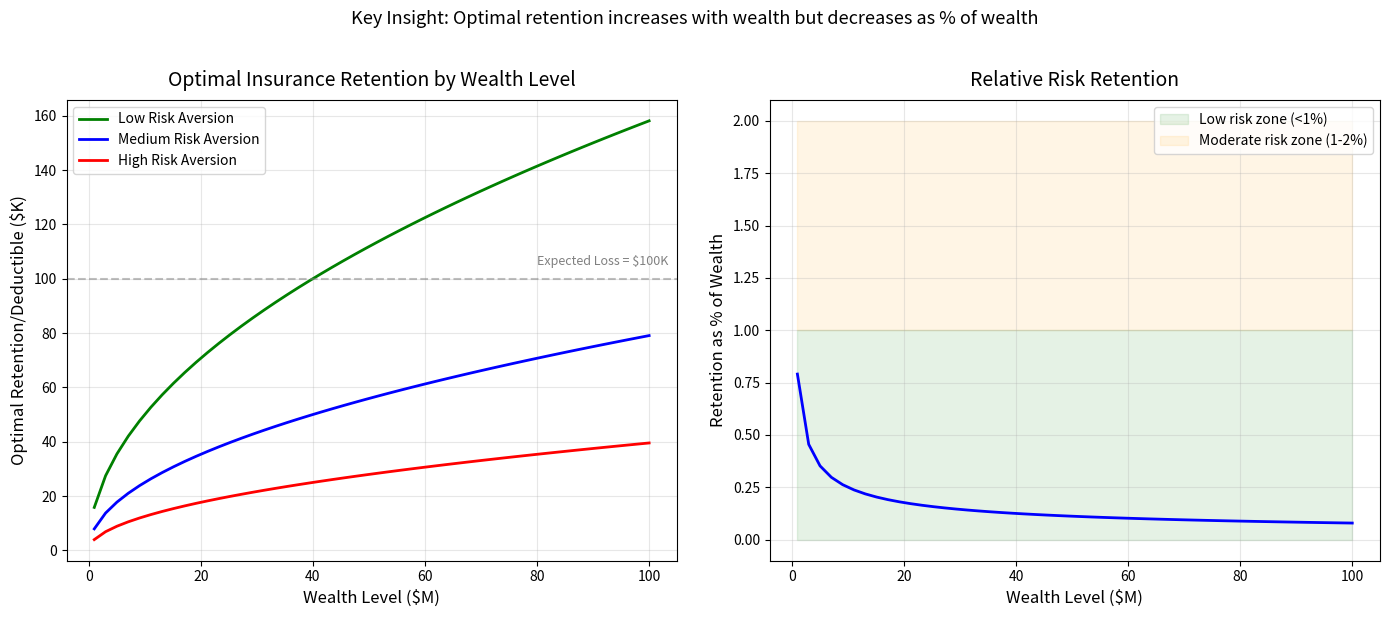

Source code (Python): (Note: this script raises an exception after producing the figure.)
"""
Simple and Clear Optimal Insurance Retention Example

This demonstrates the key insight: optimal insurance retention (deductible)
increases with wealth level because wealthier firms can better absorb losses.
"""

import matplotlib.pyplot as plt
import numpy as np
from scipy import stats


def calculate_optimal_retention(
    wealth, loss_mean=100_000, loss_std=50_000, premium_loading=0.3, risk_aversion=2
):
    """
    Calculate optimal retention using a simple analytical approach.

    The optimal retention balances:
    1. Premium savings (higher retention = lower premium)
    2. Risk exposure (higher retention = more volatility)
    3. Wealth level (more wealth = can handle more risk)
    """

    # Simple formula: optimal retention increases with wealth, decreases with risk aversion
    # This is based on utility maximization with CRRA utility
    base_retention = loss_mean * 0.5  # Base level is 50% of expected loss

    # Wealth effect: retention increases with wealth (concave relationship)
    wealth_factor = np.sqrt(wealth / 10_000_000)  # Normalized to $10M baseline

    # Risk aversion effect: higher risk aversion = lower retention
    risk_factor = 1 / risk_aversion

    # Combine factors
    optimal_retention = base_retention * wealth_factor * risk_factor

    # Cap retention at a reasonable level
    max_retention = min(wealth * 0.1, loss_mean * 3)  # Max 10% of wealth or 3x expected loss

    return min(optimal_retention, max_retention)


def simulate_wealth_with_insurance(
    initial_wealth, retention, n_years=10, growth_rate=0.08, loss_frequency=2
):
    """
    Simulate wealth evolution with insurance.
    """
    np.random.seed(42)
    wealth = initial_wealth
    history = [wealth]

    # Loss distribution
    loss_dist = stats.lognorm(s=0.5, scale=100_000)

    for year in range(n_years):
        # Growth
        wealth *= 1 + growth_rate

        # Calculate insurance premium (decreases with retention)
        expected_loss = loss_frequency * loss_dist.mean()
        if retention == 0:
            premium = expected_loss * 1.3  # Full insurance with 30% loading
        else:
            # Premium decreases as retention increases
            coverage_ratio = max(0, 1 - retention / (loss_dist.mean() * 3))
            premium = expected_loss * coverage_ratio * 1.3

        wealth -= premium

        # Generate losses
        n_losses = np.random.poisson(loss_frequency)
        for _ in range(n_losses):
            loss = loss_dist.rvs()
            retained_loss = min(loss, retention)
            wealth -= retained_loss

        wealth = max(0, wealth)  # Can't go negative
        history.append(wealth)

    return history


def main():
    """
    Create clear visualizations of optimal retention.
    """

    print("=" * 60)
    print("OPTIMAL INSURANCE RETENTION - SIMPLE CLEAR EXAMPLE")
    print("=" * 60)
    print()

    # 1. Show how optimal retention varies with wealth
    wealth_levels = np.linspace(1e6, 100e6, 50)

    # Calculate optimal retention for different risk aversion levels
    retentions_low_ra = [calculate_optimal_retention(w, risk_aversion=1) for w in wealth_levels]
    retentions_med_ra = [calculate_optimal_retention(w, risk_aversion=2) for w in wealth_levels]
    retentions_high_ra = [calculate_optimal_retention(w, risk_aversion=4) for w in wealth_levels]

    # Create the main plot
    fig, (ax1, ax2) = plt.subplots(1, 2, figsize=(14, 6))

    # Plot 1: Optimal retention vs wealth
    ax1.plot(
        wealth_levels / 1e6,
        np.array(retentions_low_ra) / 1e3,
        label="Low Risk Aversion",
        linewidth=2,
        color="green",
    )
    ax1.plot(
        wealth_levels / 1e6,
        np.array(retentions_med_ra) / 1e3,
        label="Medium Risk Aversion",
        linewidth=2,
        color="blue",
    )
    ax1.plot(
        wealth_levels / 1e6,
        np.array(retentions_high_ra) / 1e3,
        label="High Risk Aversion",
        linewidth=2,
        color="red",
    )

    ax1.set_xlabel("Wealth Level ($M)", fontsize=12)
    ax1.set_ylabel("Optimal Retention/Deductible ($K)", fontsize=12)
    ax1.set_title("Optimal Insurance Retention by Wealth Level", fontsize=14, pad=10)
    ax1.grid(True, alpha=0.3)
    ax1.legend(loc="upper left")

    # Add reference lines
    ax1.axhline(y=100, color="gray", linestyle="--", alpha=0.5, label="Expected Loss")
    ax1.text(80, 105, "Expected Loss = $100K", fontsize=9, color="gray")

    # Plot 2: Retention as percentage of wealth
    retention_pct_med = [(r / w) * 100 for r, w in zip(retentions_med_ra, wealth_levels)]

    ax2.plot(wealth_levels / 1e6, retention_pct_med, linewidth=2, color="blue")
    ax2.set_xlabel("Wealth Level ($M)", fontsize=12)
    ax2.set_ylabel("Retention as % of Wealth", fontsize=12)
    ax2.set_title("Relative Risk Retention", fontsize=14, pad=10)
    ax2.grid(True, alpha=0.3)

    # Add shaded region for typical range
    ax2.fill_between(
        wealth_levels / 1e6, 0, 1, alpha=0.1, color="green", label="Low risk zone (<1%)"
    )
    ax2.fill_between(
        wealth_levels / 1e6, 1, 2, alpha=0.1, color="orange", label="Moderate risk zone (1-2%)"
    )
    ax2.legend(loc="upper right")

    plt.suptitle(
        "Key Insight: Optimal retention increases with wealth but decreases as % of wealth",
        fontsize=13,
        y=1.02,
    )
    plt.tight_layout()

    # Save to the correct path
    import os

    save_path = os.path.join(
        os.path.dirname(os.path.dirname(os.path.dirname(__file__))),
        "theory",
        "figures",
        "optimal_retention.png",
    )
    os.makedirs(os.path.dirname(save_path), exist_ok=True)
    plt.savefig(save_path, dpi=150, bbox_inches="tight")
    plt.show()

    print(f"Main visualization saved to {save_path}")
    print()

    # 2. Show the effect of different retention strategies
    print("Simulating different retention strategies...")

    fig2, axes = plt.subplots(2, 2, figsize=(14, 10))

    wealth_scenarios = [5e6, 20e6, 50e6, 100e6]

    for idx, initial_wealth in enumerate(wealth_scenarios):
        ax = axes[idx // 2, idx % 2]

        # Simulate different retention strategies
        no_insurance = simulate_wealth_with_insurance(
            initial_wealth, retention=float("inf"), n_years=20
        )
        low_retention = simulate_wealth_with_insurance(initial_wealth, retention=50_000, n_years=20)
        optimal_retention_val = calculate_optimal_retention(initial_wealth)
        optimal = simulate_wealth_with_insurance(
            initial_wealth, retention=optimal_retention_val, n_years=20
        )
        high_retention = simulate_wealth_with_insurance(
            initial_wealth, retention=500_000, n_years=20
        )

        years = np.arange(len(no_insurance))

        ax.plot(years, np.array(no_insurance) / 1e6, label="No Insurance", linewidth=2, alpha=0.7)
        ax.plot(
            years,
            np.array(low_retention) / 1e6,
            label="Low Retention ($50K)",
            linewidth=2,
            alpha=0.7,
        )
        ax.plot(
            years,
            np.array(optimal) / 1e6,
            label=f"Optimal (${optimal_retention_val/1e3:.0f}K)",
            linewidth=3,
        )
        ax.plot(
            years,
            np.array(high_retention) / 1e6,
            label="High Retention ($500K)",
            linewidth=2,
            alpha=0.7,
        )

        ax.set_xlabel("Years", fontsize=11)
        ax.set_ylabel("Wealth ($M)", fontsize=11)
        ax.set_title(f"Initial Wealth: ${initial_wealth/1e6:.0f}M", fontsize=12)
        ax.grid(True, alpha=0.3)
        ax.legend(loc="best", fontsize=9)

    plt.suptitle("Wealth Evolution Under Different Retention Strategies", fontsize=14, y=1.02)
    plt.tight_layout()

    # Save to the correct path
    save_path2 = os.path.join(
        os.path.dirname(os.path.dirname(os.path.dirname(__file__))),
        "theory",
        "figures",
        "retention_strategies.png",
    )
    plt.savefig(save_path2, dpi=150, bbox_inches="tight")
    plt.show()

    print(f"Strategy comparison saved to {save_path2}")
    print()

    # 3. Create a summary table
    print("OPTIMAL RETENTION SUMMARY TABLE")
    print("-" * 60)
    print(f"{'Wealth Level':<20} {'Optimal Retention':<20} {'As % of Wealth':<20}")
    print("-" * 60)

    for wealth in [1e6, 5e6, 10e6, 25e6, 50e6, 100e6]:
        opt_ret = calculate_optimal_retention(wealth)
        pct = (opt_ret / wealth) * 100
        print(f"${wealth/1e6:>6.0f}M             ${opt_ret/1e3:>6.0f}K              {pct:>6.2f}%")

    print("-" * 60)
    print()
    print("KEY INSIGHTS:")
    print("1. Optimal retention INCREASES with wealth (absolute terms)")
    print("2. Optimal retention DECREASES as % of wealth")
    print("3. Wealthier firms self-insure more (higher deductibles)")
    print("4. Risk-averse firms choose lower retentions")
    print("5. Optimal retention typically ranges from 0.5% to 2% of wealth")


if __name__ == "__main__":
    main()
